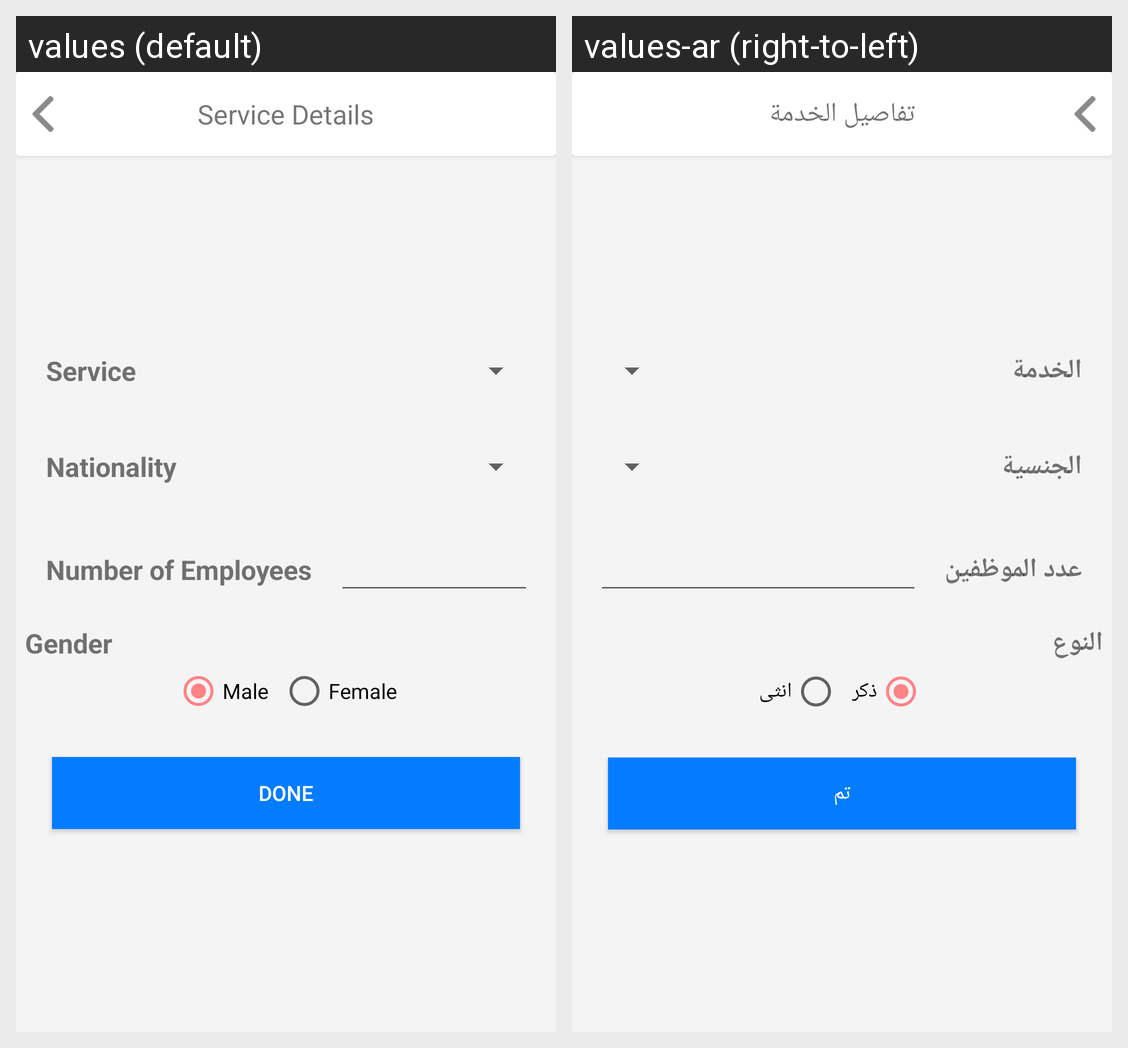

For this localized Android screen grid, give each drawn string resource with its value in every locale shown.
Android screen res/layout/activity_service.xml rendered under 2 locales, left to right: values (default), values-ar (right-to-left). Device: Nexus 5 (rendered at 1080×1920; each locale shown at half size, 540×960, under a caption strip naming it); theme AppTheme.
Strings drawn on this screen, with the default value and each locale's value (text and hints the layout hard-codes, and strings that could not be matched under every locale, appear in the picture but are not listed):

title_service_details
  values: Service Details
  values-ar: تفاصيل الخدمة

txt_service
  values: Service
  values-ar: الخدمة

txt_nationality
  values: Nationality
  values-ar: الجنسية

txt_number_of_employees
  values: Number of Employees
  values-ar: عدد الموظفين

txt_gender
  values: Gender
  values-ar: النوع

txt_male
  values: Male
  values-ar: ذكر

txt_female
  values: Female
  values-ar: انثى

txt_done
  values: Done
  values-ar: تم
